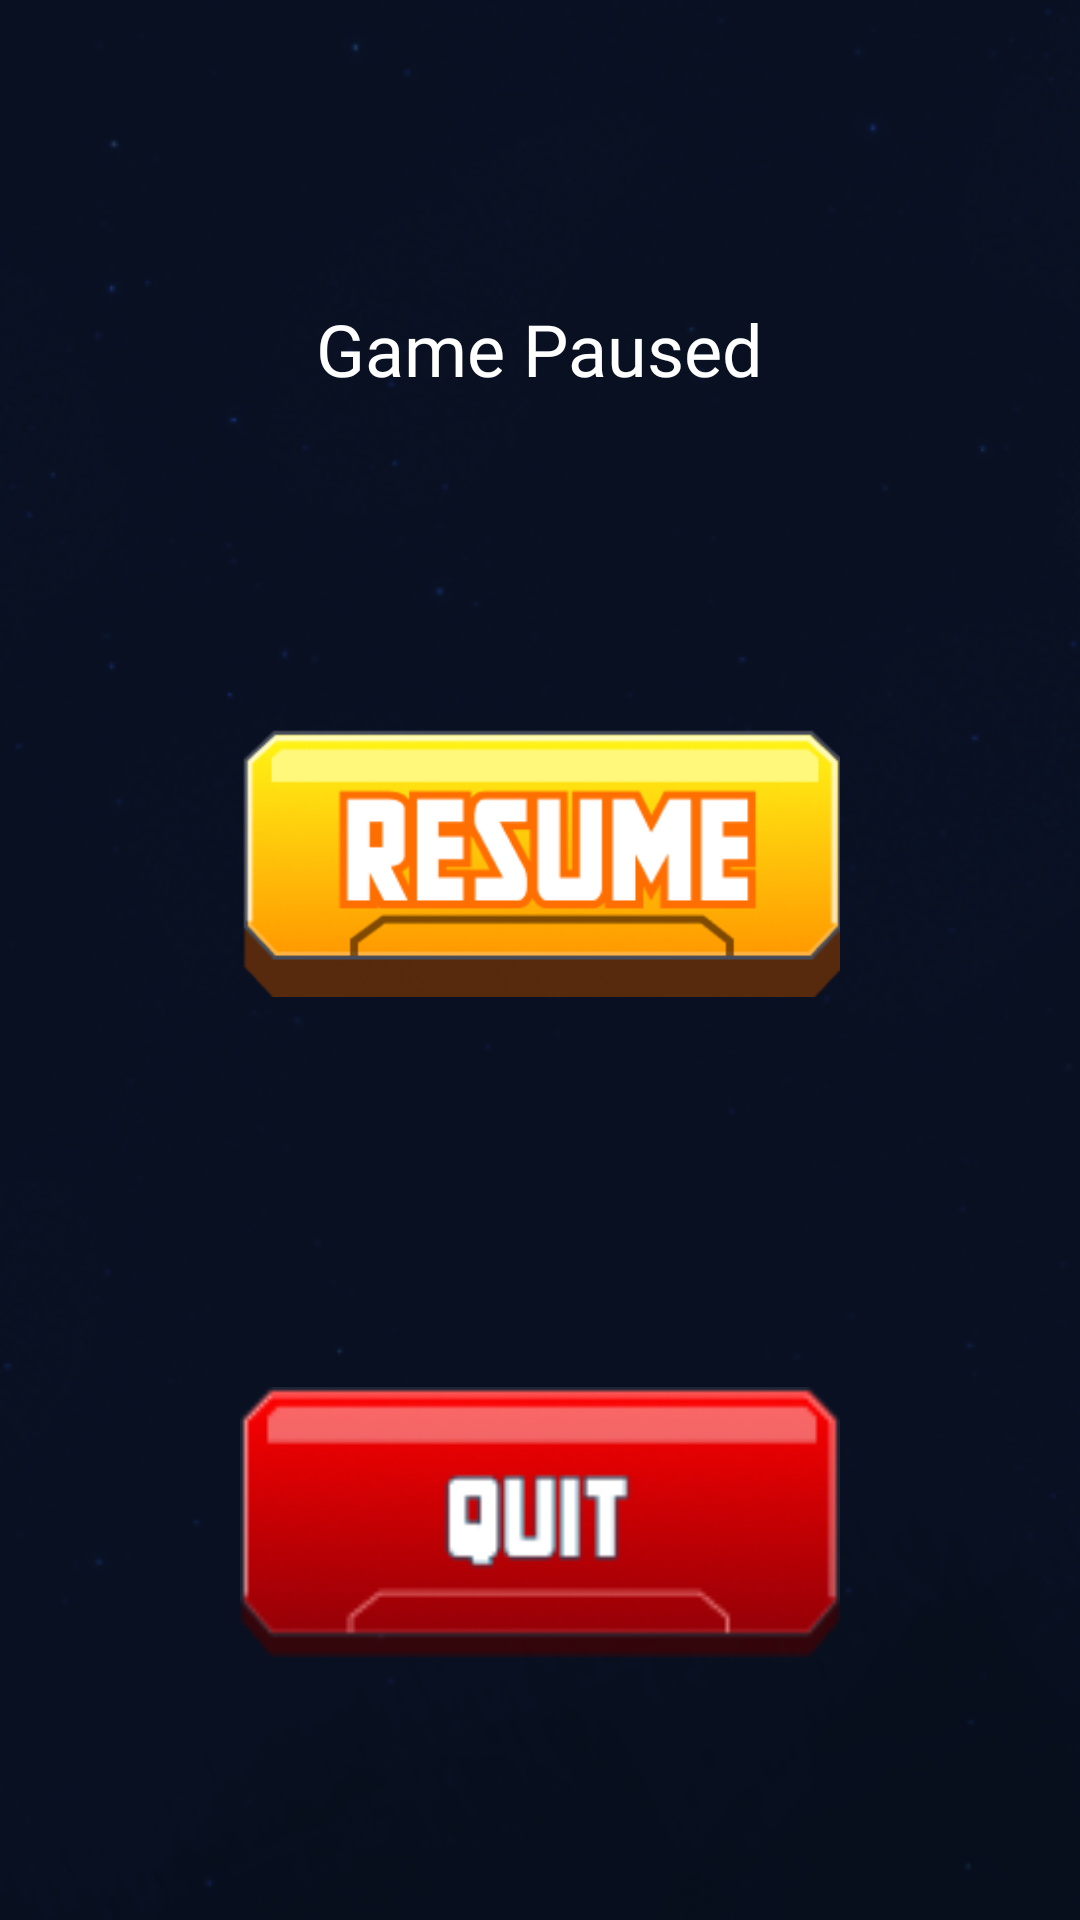

Layout XML and referenced resources for this Android screen:
<!-- AndroidManifest.xml: application theme Theme.SavesTheKunti -->
<!-- res/layout/gameactivity_pause.xml -->
<?xml version="1.0" encoding="utf-8"?>
<RelativeLayout xmlns:android="http://schemas.android.com/apk/res/android"
    android:layout_width="match_parent"
    android:layout_height="match_parent">

    
    <ImageView
        android:layout_width="match_parent"
        android:layout_height="match_parent"
        android:src="@drawable/account_center_bg"
        android:scaleType="centerCrop"
        android:layout_alignParentTop="true"
        android:layout_alignParentLeft="true"
        android:layout_alignParentRight="true"
        android:layout_alignParentBottom="true" />

    
    <TextView
        android:id="@+id/pauseTitle"
        android:layout_width="wrap_content"
        android:layout_height="wrap_content"
        android:text="Game Paused"
        android:fontFamily="@font/neuropol"
        android:textSize="24sp"
        android:textColor="#FFFFFF"
        android:paddingBottom="20dp"
        android:layout_centerHorizontal="true"
        android:layout_alignParentTop="true"
        android:layout_marginTop="100dp" />

    
    <ImageButton
        android:id="@+id/resumeButton"
        android:layout_width="200dp"
        android:layout_height="90dp"
        android:text="Resume"
        android:src="@drawable/menu_resume"
        android:background="@android:color/transparent"
        android:layout_below="@id/pauseTitle"
        android:layout_centerHorizontal="true"
        android:scaleType="fitXY"
        android:layout_marginTop="90dp" />

    
    <ImageButton
        android:id="@+id/retryButton"
        android:layout_width="200dp"
        android:layout_height="90dp"
        android:text="Retry"
        android:src="@drawable/show_game_win_retry"
        android:background="@android:color/transparent"
        android:layout_below="@id/resumeButton"
        android:scaleType="fitXY"
        android:layout_centerHorizontal="true"
        android:layout_marginTop="20dp" />

    
    <ImageButton
        android:id="@+id/quitButton"
        android:layout_width="200dp"
        android:layout_height="90dp"
        android:text="Quit"
        android:src="@drawable/menu_quit_btn"
        android:background="@android:color/transparent"
        android:layout_below="@id/retryButton"
        android:scaleType="fitXY"
        android:layout_centerHorizontal="true"
        android:layout_marginTop="20dp" />
</RelativeLayout>
<!-- resources referenced by this layout -->
<resources>
  <!-- drawable account_center_bg: png bitmap (drawable, 124604 bytes) -->
  <!-- drawable menu_quit_btn: png bitmap (drawable, 9877 bytes) -->
  <!-- drawable menu_resume: png bitmap (drawable, 15492 bytes) -->
  <style name="Theme.SavesTheKunti" parent="Base.Theme.SavesTheKunti" />
  <style name="Base.Theme.SavesTheKunti" parent="Theme.Material3.DayNight.NoActionBar">
          
          <item name="android:windowTranslucentStatus">true</item>
          <item name="android:windowTranslucentNavigation">true</item>
          <item name="android:statusBarColor">@android:color/transparent</item>
          <item name="android:navigationBarColor">@android:color/transparent</item>
          
      </style>
</resources>
